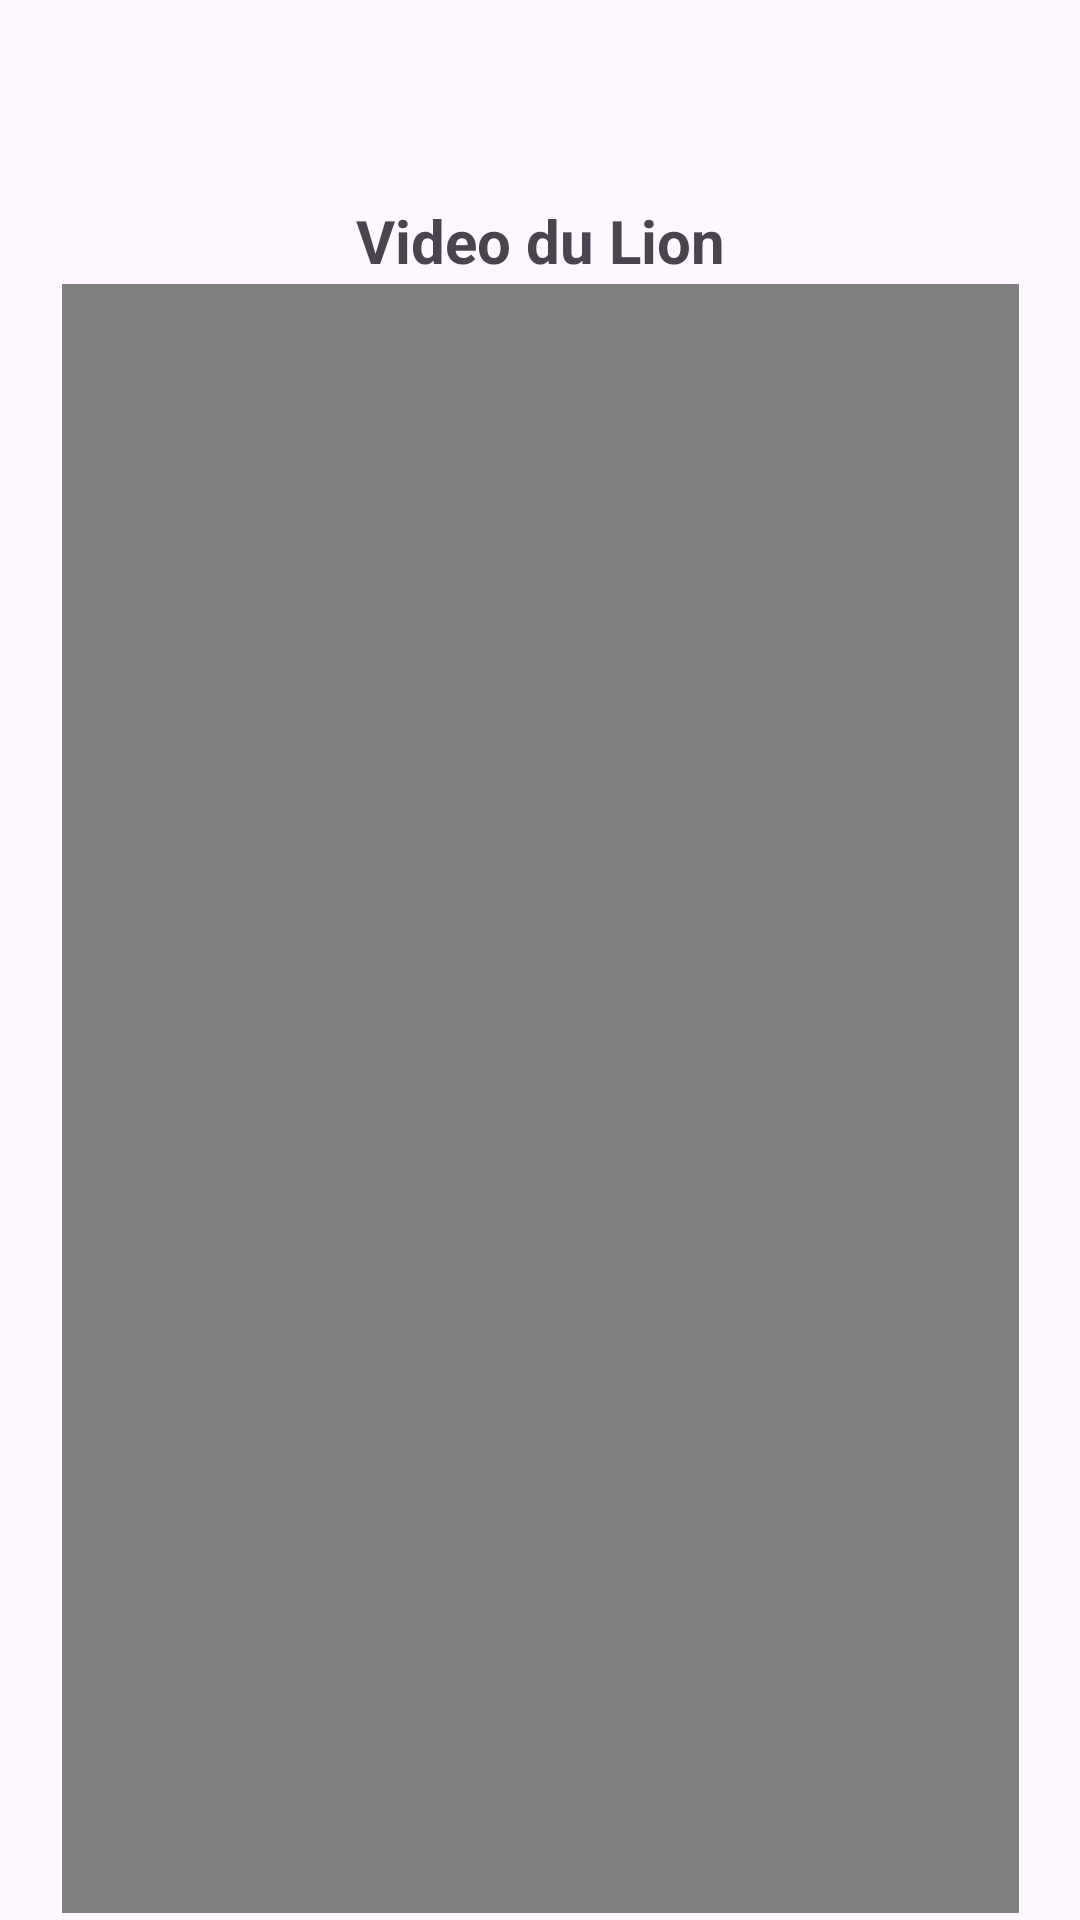

Android layout source for this screen:
<!-- AndroidManifest.xml: application theme Theme.Atl7 -->
<!-- res/layout/activity_atelier12_lion.xml -->
<?xml version="1.0" encoding="utf-8"?>
<androidx.constraintlayout.widget.ConstraintLayout xmlns:android="http://schemas.android.com/apk/res/android"
    xmlns:app="http://schemas.android.com/apk/res-auto"
    xmlns:tools="http://schemas.android.com/tools"
    android:id="@+id/main"
    android:layout_width="match_parent"
    android:layout_height="match_parent"
    tools:context=".Atelier12_Lion">

    <VideoView
        android:id="@+id/videoLion"
        android:layout_width="319dp"
        android:layout_height="543dp"
        app:layout_constraintBottom_toBottomOf="parent"
        app:layout_constraintEnd_toEndOf="parent"
        app:layout_constraintStart_toStartOf="parent"
        app:layout_constraintTop_toBottomOf="@+id/textView"
        app:layout_constraintVertical_bias="0.256" />

    <TextView
        android:id="@+id/textView"
        android:layout_width="wrap_content"
        android:layout_height="wrap_content"
        android:text="Video du Lion"
        android:textSize="20sp"
        android:textStyle="bold"
        app:layout_constraintBottom_toBottomOf="parent"
        app:layout_constraintEnd_toEndOf="parent"
        app:layout_constraintStart_toStartOf="parent"
        app:layout_constraintTop_toTopOf="parent"
        app:layout_constraintVertical_bias="0.109" />
</androidx.constraintlayout.widget.ConstraintLayout>
<!-- resources referenced by this layout -->
<resources>
  <style name="Theme.Atl7" parent="Base.Theme.Atl7" />
  <style name="Base.Theme.Atl7" parent="Theme.Material3.DayNight">
          
          
      </style>
</resources>
